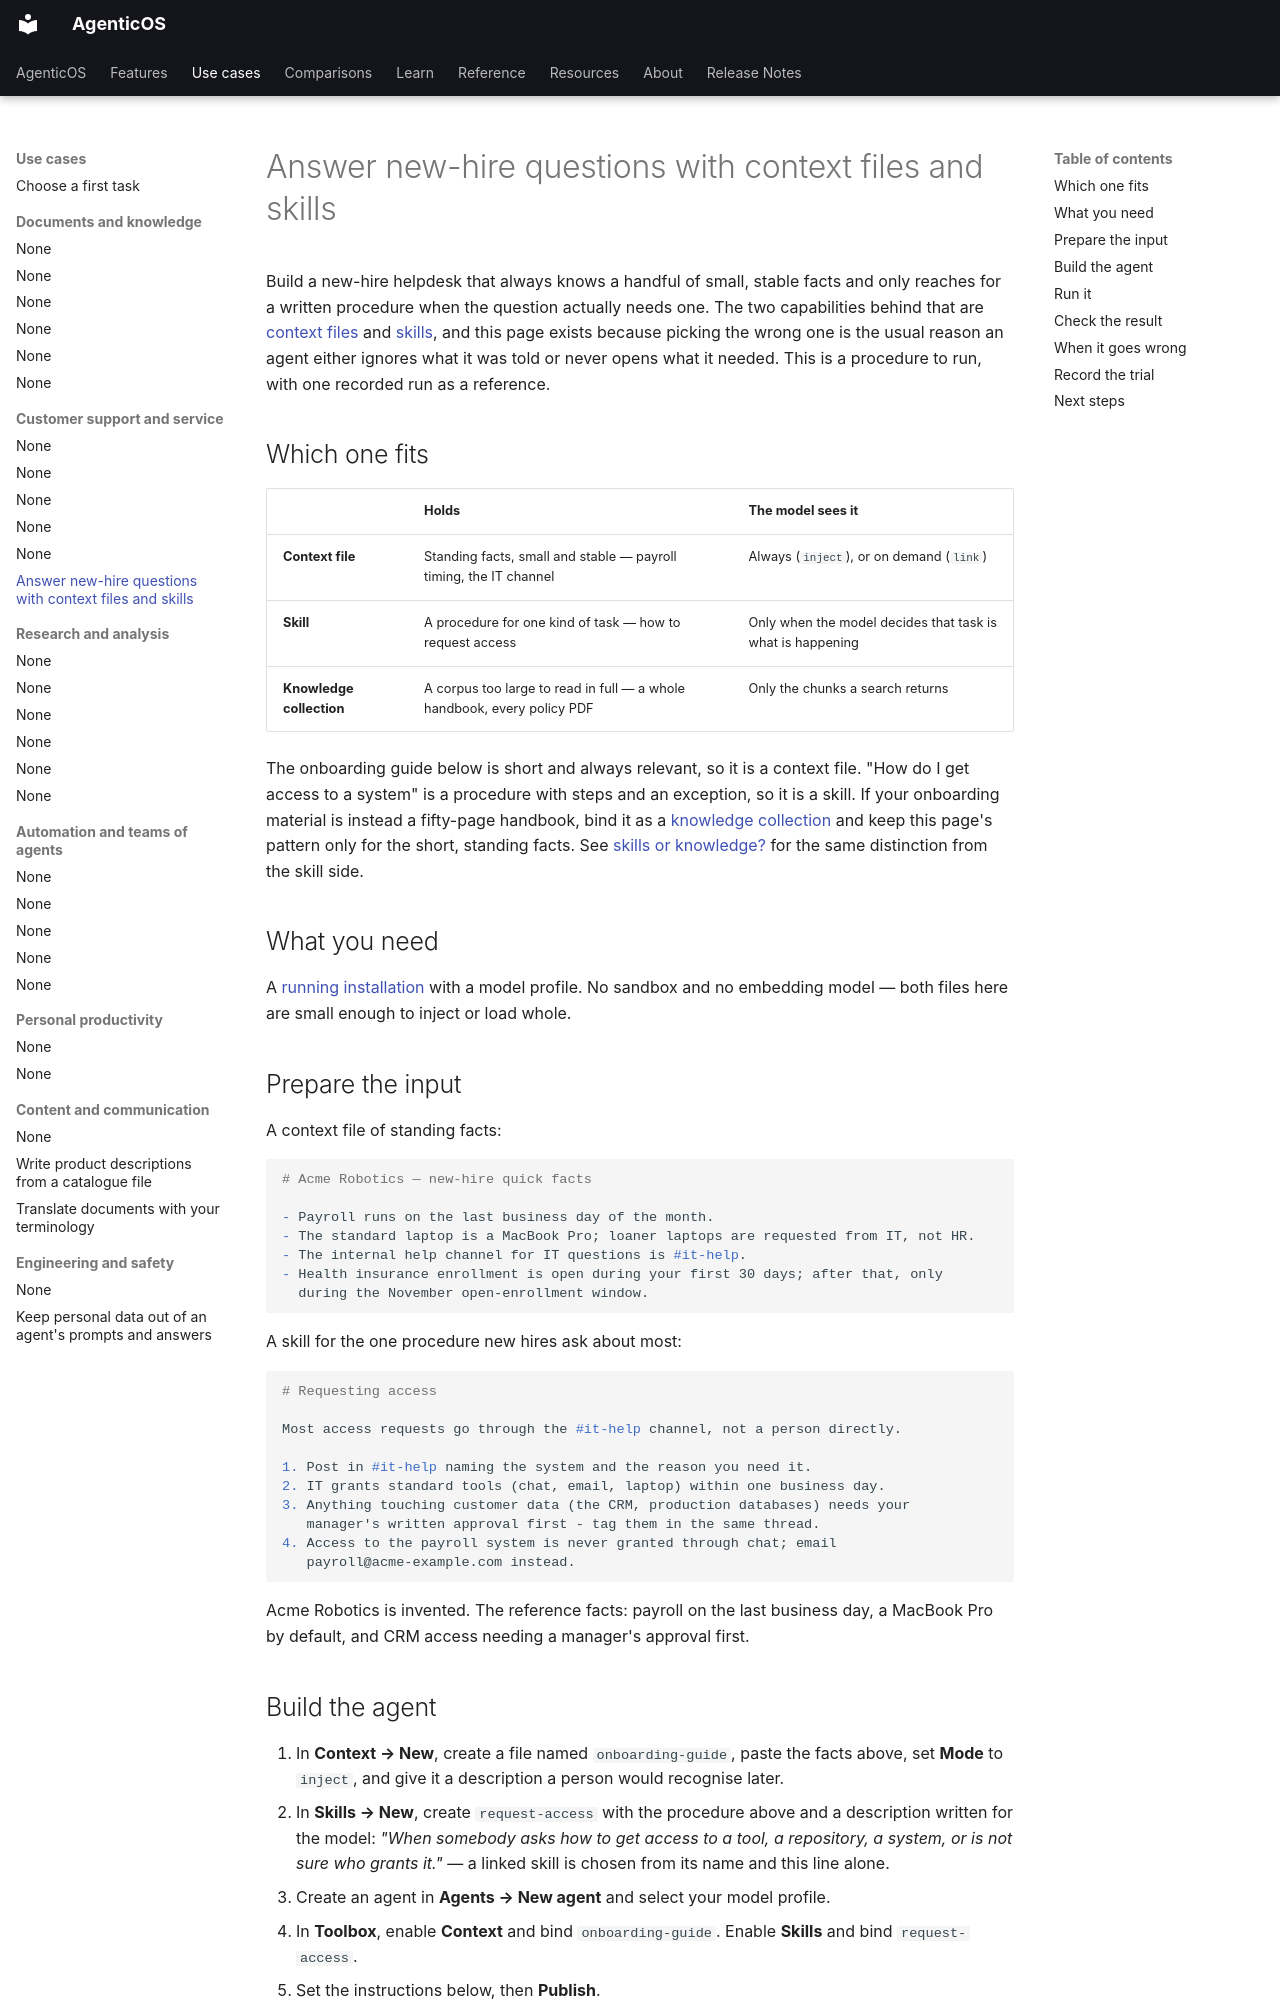

repository: vstorm-co/agenticos · page: howto/onboarding-helpdesk/index.html · generator: mkdocs

---
title: "Answer new-hire questions with context files and skills"
description: "Bind a short standing-facts context file and a procedure skill to one agent, and check which one answers which kind of question."
---

# Answer new-hire questions with context files and skills

Build a new-hire helpdesk that always knows a handful of small, stable facts and
only reaches for a written procedure when the question actually needs one. The
two capabilities behind that are [context files](../context.md) and
[skills](../skills.md), and this page exists because picking the wrong one is the
usual reason an agent either ignores what it was told or never opens what it
needed. This is a procedure to run, with one recorded run as a reference.

## Which one fits

| | Holds | The model sees it |
| --- | --- | --- |
| **Context file** | Standing facts, small and stable — payroll timing, the IT channel | Always (`inject`), or on demand (`link`) |
| **Skill** | A procedure for one kind of task — how to request access | Only when the model decides that task is what is happening |
| **Knowledge collection** | A corpus too large to read in full — a whole handbook, every policy PDF | Only the chunks a search returns |

The onboarding guide below is short and always relevant, so it is a context
file. "How do I get access to a system" is a procedure with steps and an
exception, so it is a skill. If your onboarding material is instead a fifty-page
handbook, bind it as a [knowledge collection](set-up-knowledge-base.md) and keep
this page's pattern only for the short, standing facts. See
[skills or knowledge?](../skills.md#skills-or-knowledge) for the same distinction
from the skill side.

## What you need

A [running installation](../install.md) with a model profile. No sandbox and no
embedding model — both files here are small enough to inject or load whole.

## Prepare the input

A context file of standing facts:

```markdown
# Acme Robotics — new-hire quick facts

- Payroll runs on the last business day of the month.
- The standard laptop is a MacBook Pro; loaner laptops are requested from IT, not HR.
- The internal help channel for IT questions is #it-help.
- Health insurance enrollment is open during your first 30 days; after that, only
  during the November open-enrollment window.
```

A skill for the one procedure new hires ask about most:

```markdown
# Requesting access

Most access requests go through the #it-help channel, not a person directly.

1. Post in #it-help naming the system and the reason you need it.
2. IT grants standard tools (chat, email, laptop) within one business day.
3. Anything touching customer data (the CRM, production databases) needs your
   manager's written approval first - tag them in the same thread.
4. Access to the payroll system is never granted through chat; email
   payroll@acme-example.com instead.
```

Acme Robotics is invented. The reference facts: payroll on the last business
day, a MacBook Pro by default, and CRM access needing a manager's approval
first.
